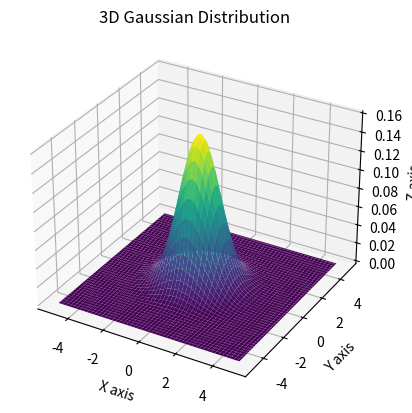

The script that saved this image:
import numpy as np
import matplotlib.pyplot as plt
from mpl_toolkits.mplot3d import Axes3D

# Define the parameters for the Gaussian distribution
mu_x, mu_y = 0, 0  # Mean of the distribution
sigma_x, sigma_y = 1, 1  # Standard deviations

# Create a grid of (x, y) coordinates
x = np.linspace(-5, 5, 100)
y = np.linspace(-5, 5, 100)
x, y = np.meshgrid(x, y)

# Compute the 3D Gaussian function
z = (1/(2 * np.pi * sigma_x * sigma_y)) * \
    np.exp(-((x - mu_x)**2 / (2 * sigma_x**2) + (y - mu_y)**2 / (2 * sigma_y**2)))

# Create a figure and a 3D axis
fig = plt.figure()
ax = fig.add_subplot(111, projection='3d')

# Plot the surface
ax.plot_surface(x, y, z, cmap='viridis')

# Set labels
ax.set_xlabel('X axis')
ax.set_ylabel('Y axis')
ax.set_zlabel('Z axis')

# Set title
ax.set_title('3D Gaussian Distribution')

# Show the plot
plt.show()
